pico-8 play session: mixed d-pad (fixed 12-tick cycle), after a click and taps of 🅾, ❎, 🅾+❎, 🅾 in the second before t = 0

[t = 2 s] mixed d-pad (1.2s cycle ×~1): → ← ↑ ↓ + 🅾/❎ taps, ~2s
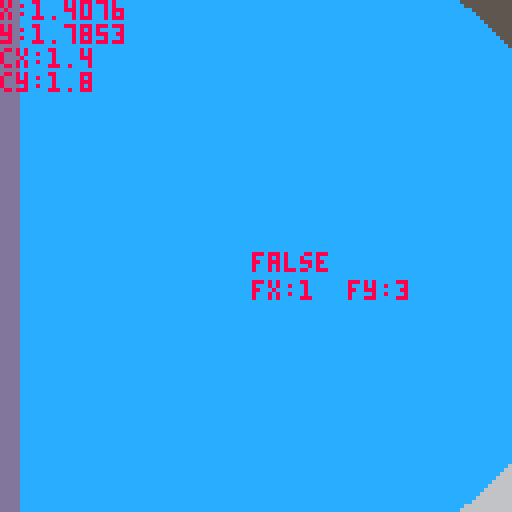
[t = 4 s] mixed d-pad (1.2s cycle ×~3): → ← ↑ ↓ + 🅾/❎ taps, ~4s
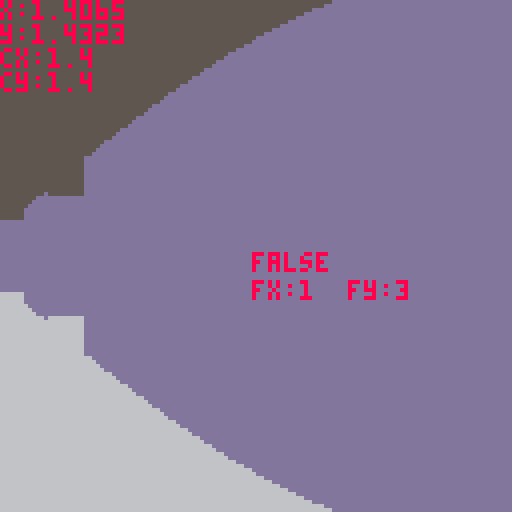
[t = 6 s] mixed d-pad (1.2s cycle ×~5): → ← ↑ ↓ + 🅾/❎ taps, ~6s
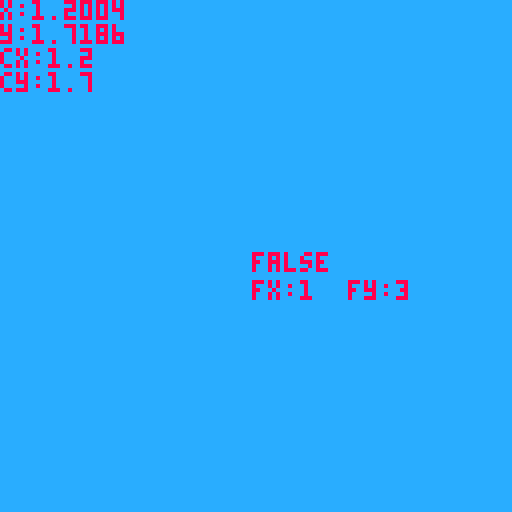
[t = 8 s] mixed d-pad (1.2s cycle ×~6): → ← ↑ ↓ + 🅾/❎ taps, ~8s
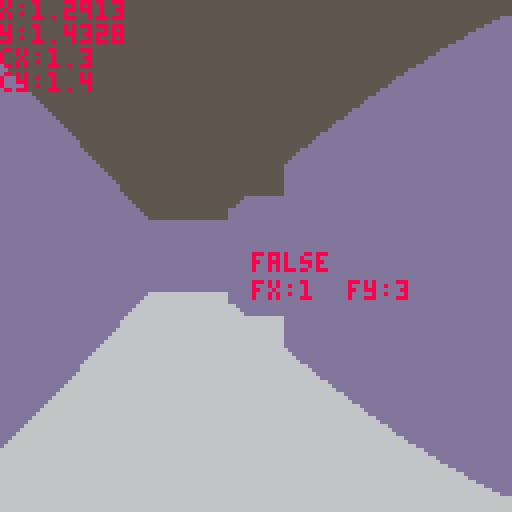

pico-8 cartridge
version 42
__lua__
--main
poke(0x5f2d, 7) --mouse info
px,py=1.5,1.5 --assume square maze
fx,fy=0,0
pa=0

// associate wall types? with a table here

h=40
cs={13,12,11} --wall colors

mouse_acc = 24
speed = 0.05

function round(n, dec)
    local power = 10^dec
    return flr((n * power)+0.5) / power
end

function _init()
	local size=3
	local msize=grid2map(size) 
	fx,fy=make_maze(size,size,2) -- returns farthest point
	fx,fy=grid2map(fx),grid2map(fy)
	mset(0,0,2) -- try to shorten this at some point
	mset(1,0,2)
	mset(0,1,2)
	
	for i=0,3 do
		local nx=i>2 and (i>3 and fx+1 or fx-1) or fx
		local ny=i<2 and (i<1 and fy+1 or fy-1) or fy
		if (mget(nx,ny)~=0 and (nx==0 or ny==0 or nx==msize or ny==msize)) then
			mset(nx,ny,3)
		end
	end
	--mset(fx-1,fy,3)
	--mset(fx,fy-1,3)
end

function _update60()
	// player control
	if btn(0) then
		pa+=0.01
		if pa>1 then
			pa-=1
		end
	end
 	if btn(1) then
		pa-=0.01
		if pa<0 then
		 pa+=1
	 end
	end
	local mouse_dx = mid(-1, stat(38) / mouse_acc, 1)
	if abs(mouse_dx) > 0 then
		pa -= mouse_dx / mouse_acc
	end
	if btn(2) then
		px+=cos(pa)*speed
		py+=sin(pa)*speed
	end
	if btn(3) then
		px-=cos(pa)*speed
		py-=sin(pa)*speed
	end
end

function _draw()
	
	// background
	cls(5)
	rectfill(0,64,128,128,6)
	
	// check wal colli at each pos
		
	local cx,cy=0,0
	local col=false
	for i=0,3 do 
		cx =i%2==0 and 0.1 or -0.1
		cy =i>1 and 0.1 or -0.1
		local tile_val = mget(px+cx,py+cy)
		if tile_val !=0 then col=true end
	end
	
	local new_x=mid(0,round(px,1),15) // can do +0.5 trick to create rounding`\
	local new_y=mid(0,round(py,1),15)
	
	if col then 
		px = new_x
		py = new_y
	end
	
	for i=0,127 do
		raycast(i,px,py)
	end
	
	//	local col = mget(px,py)	
	print("x:"..px,0,0,8)
	print("y:"..py,0,6,8)
	print("cx:"..new_x,0,12,8)
	print("cy:"..new_y,0,18,8)
	print(col,63,63,8)
	print("fx:"..fx.."  fy:"..fy,63,70,8)
end
-->8
--maze generation

function shuffle(tbl)
 for i = #tbl,2,-1 do
  local j = flr(rnd(i))
  tbl[i], tbl[j] = tbl[j], tbl[i]
 end
end
  
tree = {}
tree.__index = tree
  
function tree:new()
 local instance = setmetatable({}, tree)
 instance.parent = nil
 return instance
end
  
function tree:root()
 return self.parent and self.parent:root() or self
end
  
function tree:connected(tree)
 return self:root() == tree:root()
end
  
function tree:connect(tree)
 tree:root().parent = self
end

function grid2map(x) 
	return (2*(x-1))+1
end

function bfs_longest_path(grid,dx,dy,width, height, sx, sy)
  local queue = {{sx, sy, 0}} 
  local visited = {}
  local fx, fy, longest = sx, sy, 0
  while #queue > 0 do
    local coord = queue[1]
    deli(queue,1)
    local x, y, dist = coord[1], coord[2], coord[3]
    if not visited[y] then visited[y] = {} end
    if visited[y][x] then goto continue end -- skip visited squares
    visited[y][x] = true
    -- update max distance found
    if dist > longest then
      longest = dist
      fx, fy = x, y
    end
    -- loop over available directions
    for _, dir in ipairs(grid[y][x]) do  -- loop over all stored directions
      local nx, ny = x + dx[dir], y + dy[dir]
      if nx >= 1 and nx <= width and ny >= 1 and ny <= height then
        add(queue, {nx, ny, dist + 1})
      end
    end
    ::continue::
  end
  return fx,fy,longest
end
  
function kruskal(height,width,seed)
 srand(seed) --can use os.time()
 local grid, sets, edges = {},{},{}
 local n,s,e,w = 1,2,4,8
 local dx = {[e] = 1, [w] = -1, [n] = 0, [s] = 0}
 local dy = {[e] = 0, [w] =  0, [n] = -1, [s] = 1}
 local opposite = {[e] = w, [w] = e, [n] = s, [s] = n}
  
 for i = 1, height do grid[i] = {}
  for j = 1, width do grid[i][j] = {} end
 end
  
 for i = 1, height do sets[i] = {}
  for j = 1, width do sets[i][j] = tree:new() end
 end
  
 for y = 1, height do 
  for x = 1, width do
    if y > 1 then add(edges,{x-1,y-1,n}) end
    if x > 1 then add(edges, {x-1,y-1,w}) end
  end
 end
  
 shuffle(edges)
  
 while #edges > 0 do
  local edge = edges[#edges] -- "pop"
  deli(edges,#edges)
  local x,y,direction = edge[1], edge[2], edge[3]
  local nx,ny = x + dx[direction], y + dy[direction]
  local set1, set2 = sets[y+1][x+1], sets[ny+1][nx+1]
  if not set1:connected(set2) then
   set1:connect(set2)
   add(grid[y+1][x+1], direction)
   add(grid[ny+1][nx+1], opposite[direction])
  end
 end
 local fx,fy,maxi = bfs_longest_path(grid,dx,dy,width,height,1,1)
 return grid,dx,dy,fx,fy
end
  
function make_maze(height,width,seed)
	// generate standard grid
 maph = 2*height+1
 mapw = 2*width+1
 for i=0,mapw-1 do
  for j=0,maph-1 do
   local cur=(i%2==0 or j%2==0) and 1 or 0
   mset(i, j, cur)
 	end
 end
      
 local grid,dx,dy,fx,fy = kruskal(height,width,seed)
 for y=1,#grid do
  for x=1,#grid[1] do
   local ny,nx = (2*(y-1))+1,(2*(x-1))+1
   --print(ni.." "..nj)
   for i=1,#grid[y][x] do
    local dir = grid[y][x][i]
    mset(nx+dx[dir],ny+dy[dir],0)
  	end
   --print(grid[i][j])
   --print(dx[dir])
  end	
 end
	return fx,fy
end
-->8
--raycast
function raycast(i,px,py)
	local x,y,vx,vy,ix,iy=0,0,0,0,0,0

		// find starting tile
	x=px
	y=py
		
	// find ray direction
	vx=cos(pa-(i-64)/512)
	vy=sin(pa-(i-64)/512)
		
	// find standard distance
	dx=abs(1/vx)
	dy=abs(1/vy)
		
	// find increment value
	ix=vx>0 and 1 or -1
	iy=vy>0 and 1 or -1
		
	// find initial offset
	if vx>0 then
		ox=(flr(x)-x+1)/vx
	else
		ox=abs((x-flr(x))/vx)
	end
	if vy>0 then
		oy=(flr(y)-y+1)/vy
	else
		oy=abs((y-flr(y))/vy)
	end
		
	while true do
		// horizontal intersection
		if ox<oy then
			x+=ix
			d=ox
			ox+=dx
		else // vertical intersection
			y+=iy
			d=oy
			oy+=dy
		end
		// check for ray collsion
		if mget(x,y)>0 or x<0 or x>15 or y<0 or y>15 then
			line(i,64-h/d,i,64+h/d,cs[mget(x,y)])
			break
		end
	end
end
__gfx__
00000000ddddddddccccccccbbbbbbbb000000000000000000000000000000000000000000000000000000000000000000000000000000000000000000000000
00000000ddddddddccccccccbbbbbbbb000000000000000000000000000000000000000000000000000000000000000000000000000000000000000000000000
00000000ddddddddccccccccbbbbbbbb000000000000000000000000000000000000000000000000000000000000000000000000000000000000000000000000
00000000ddddddddccccccccbbbbbbbb000000000000000000000000000000000000000000000000000000000000000000000000000000000000000000000000
00000000ddddddddccccccccbbbbbbbb000000000000000000000000000000000000000000000000000000000000000000000000000000000000000000000000
00000000ddddddddccccccccbbbbbbbb000000000000000000000000000000000000000000000000000000000000000000000000000000000000000000000000
00000000ddddddddccccccccbbbbbbbb000000000000000000000000000000000000000000000000000000000000000000000000000000000000000000000000
00000000ddddddddccccccccbbbbbbbb000000000000000000000000000000000000000000000000000000000000000000000000000000000000000000000000
00000000000000000000000000000000000000000000000000000000000000000000000000000000000000000000000000000000000000000000000000000000
00000000000000000000000000000000000000000000000000000000000000000000000000000000000000000000000000000000000000000000000000000000
00000000000000000000000000000000000000000000000000000000000000000000000000000000000000000000000000000000000000000000000000000000
00000000000000000000000000000000000000000000000000000000000000000000000000000000000000000000000000000000000000000000000000000000
00000000000000000000000000000000000000000000000000000000000000000000000000000000000000000000000000000000000770000000000000000000
00000000000000000000000000000000000000000000000000000000000000000000000000000000000000000000000000000000000070000000000000000000
00000000000000000000000000000000000000000000000000000000000000000000000000000000000000000000000000000000770000000000000000000000
00000000000000000000000000000000000000000000000000000000000000000000000000000000600000000000000060000077000000006000000000000000
00000000000000000000000000000000000000000000000000000000000000000000000000000006669966666666666666667766666666666600000000000000
00000000000000000000000000000000000000000000000000000000000000000000000000000000609050000000000060770000000000006000000000000000
00000000000000000000000000000000000000000000000000000000000000000000000000000000609050000000000077000000000000006000000000000000
000000000000000000000000000000000000000000000000000000000000000000000000000000006090500000000077600000e0000000006000000000000000
000000000000000000000000000000000000000000000000000000000000000000000000000000006990500000007700eeeeeeeeeeee00006000000000000000
000000000000000000000000000000000000000000000000000000000000000000000000000000006090500000770000e0000000000e00006000000000000000
00000000000000000000000000000000000000000000000000000000000000000000000000000000609050007700000065555555557899006000000000000000
00000000000000000000000000000000000000000000000000000000000000000000000000000000609050770000000060000000770509006000000000000000
00000000000000000000000000000000000000000000000000000000000000000000000000000000609987555555555560000077000509006000000000000000
000000000000000000000000000000000000000000000000000000000000000000000000000000006000e00000000000e0007700000509006000000000000000
000000000000000000000000000000000000000000000000000000000000000000000000000000006000eeeeeeeeeeeee0770000000509006000000000000000
000000000000000000000000000000000000000000000000000000000000000000000000000000006000000000e0000077000000000509906000000000000000
00000000000000000000000000000000000000000000000000000000000000000000000000000000600000000000007760000000000509006000000000000000
00000000000000000000000000000000000000000000000000000000000000000000000000000000600000000000770060000000000509006000000000000000
00000000000000000000000000000000000000000000000000000000000000000000000000000000600000000077000060000000000509006000000000000000
00000000000000000000000000000000000000000000000000000000000000000000000000000006666666667766666666666666666699666600000000000000
00000000000000000000000000000000000000000000000000000000000000000000000000000000600000770000000060000000000000006000000000000000
00000000000000000000000000000000000000000000000000000000000000000000000000000000000077000000000000000000000000000000000000000000
00000000000000000000000000000000000000000000000000000000000000000000000000000000070000000000000000000000000000000000000000000000
00000000000000000000000000000000000000000000000000000000000000000000000000000000077000000000000000000000000000000000000000000000
00000000000000000000000000000000000000000000000000000000000000000000000000000000000000000000000000000000000000000000000000000000
00000000000000000000000000000000000000000000000000000000000000000000000000000000000000000000000000000000000000000000000000000000
00000000000000000000000000000000000000000000000000000000000000000000000000000000000000000000000000000000000000000000000000000000
00000000000000000000000000000000000000000000000000000000000000000000000000000000000000000000000000000000000000000000000000000000
00000000000000000000000000000000000000000000000000000000000000000000000000000000000000000000000000000000000000000000000000000000
00000000000000000000000000000000000000000000000000000000000000000000000000000000000000000000000000000000000000000000000000000000
00000000000000000000000000000000000000000000000000000000000000000000000000000000000000000000000000000000000000000000000000000000
00000000000000000000000000000000000000000000000000000000000000000000000000000000000000000000000000000000000000000000000000000000
00000000000000000000000000000000000000000000000000000000000000000000000000000000000000000000000000000000000000000000000000000000
00000000000000000000000000000000000000000000000000000000000000000000000000000000000000000000000000000000000000000000000000000000
00000000000000000000000000000000000000000000000000000000000000000000000000000000000000000000000000000000000000000000000000000000
00000000000000000000000000000000000000000000000000000000000000000000000000000000000000000000000000000000000000000000000000000000
00000000000000000000000000000000000000000000000000000000000000000000000000000000000000000000000000000000000000000000000000000000
00000000000000000000000000000000000000000000000000000000000000000000000000000000000000000000000000000000000000000000000000000000
00000000000000000000000000000000000000000000000000000000000000000000000000000000000000000000000000000000000000000000000000000000
00000000000000000000000000000000000000000000000000000000000000000000000000000000000000000000000000000000000000000000000000000000
00000000000000000000000000000000000000000000000000000000000000000000000000000000000000000000000000000000000000000000000000000000
00000000000000000000000000000000000000000000000000000000000000000000000000000000000000000000000000000000000000000000000000000000
00000000000000000000000000000006000000060000000600000006000000060000000600000006000000060000000600000006000000060000000600000000
00000000000000000000000000000066666666666666666666666666666666666666666666666666666666666666666666666666666666666666666660000000
00000000000000000000000000000006000000060000000600000006000000060000000600000006000000060000000600000006000000060000000600000000
00000000000000000000000000000006000000060000000600000006000000060000000600000006000000060000000600000006000000060000000600000000
00000000000000000000000000000006000000060000000600000006000000060000000600000006000000060000000600000006000000060000000600000000
00000000000000000000000000000006000000060000000600000006000000060000000600000006000000060000000600000006000000060000000600000000
00000000000000000000000000000006000000060000000600000006000000060000000600000006000000060000000600000006000000060000000600000000
00000000000000000000000000000006000000060000000600000006000000060000000600000006000000060000000600000006000000060000000600000000
00000000000000000000000000000006000000060000000600000006000000060000000600000006000000060000000600000006000000060000000600000000
00000000000000000000000000000066666666666666666666666666666666666666666666666666666666666666666666666666666666666666666660000000
00000000000000000000000000000006000000060000000600000006000000060000000600000006000000060000000600000006111111161111111600000000
00000000000000000000000000000006000000060000000600000006000000060000000600000006000000060000000600000006111111161111111600000000
00000000000000000000000000000006000000060000000600000006000000060000000600000006000000060000000600000006111111161111111600000000
00000000000000000000000000000006000000060000000600000006000000060000000600000006000000060000000600000006111111161111111600000000
00000000000000000000000000000006000000060000000600000006000000060000000600000006000000060000000600000006111111161111111600000000
00000000000000000000000000000006000000060000000600000006000000060000000600000006000000060000000600000006111111e61177771600000000
000000000000000000000000000000060000000600000006000000060000000600000006000000060000000600000006000000061111911e7711111600000000
000000000000000000000000000000666666666666666666666666666666666666666666666666666666666666666666666666e666677976e666666660000000
0000000000000000000000000000000600000006000000060000000600000006000000060000000611111116111111161111111e777111960000000600000000
00000000000000000000000000000006000000060000000600000006000000060000000600000006111111161111111611117776e11111160000000600000000
0000000000000000000000000000000600000006000000060000000600000006000000060000000611111116111111e677771116111111160000000600000000
00000000000000000000000000000006000000060000000600000006000000060000000600000006111111161111777e11111116111111160000000600000000
00000000000000000000000000000006000000060000000600000006000000060000000600000006111111e617771116e1111116111111160000000600000000
000000000000000000000000000000060000000600000006000000060000000600000006000000061111177e7111111611111116111111160000000600000000
000000000000000000000000000000060000000600000006000000060000000600000006000000e691777116e111111611111116111111160000000600000000
0000000000000000000000000000006666666666666666666666666666666666666666666666667e796666666666666666666666666666666666666660000000
0000000000000000000000000000000600000006000000061111111611111116111111e611777716e19111160000000600000006000000060000000600000000
00000000000000000000000000000006000000060000000611111116111111161111111e77111116111111160000000600000006000000060000000600000000
00000000000000000000000000000006000000060000000611111116111111e611177776e1111116111111160000000600000006000000060000000600000000
000000000000000000000000000000060000000600000006111111161111111e7771111611111116111111160000000600000006000000060000000600000000
0000000000000000000000000000000600000006000000061111111611117776e111111611111116111111160000000600000006000000060000000600000000
000000000000000000000000000000060000000600000006111111e6777711161111111611111116111111160000000600000006000000060000000600000000
0000000000000000000000000000000600000006000000061911777e111111161111111611111116111111160000000600000006000000060000000600000000
0000000000000000000000000000006666666666666666e667976666e66666666666666666666666666666666666666666666666666666666666666660000000
00000000000000000000000000000006000000061111177e71191116000000060000000600000006000000060000000600000006000000060000000600000000
000000000000000000000000000000060000000688877116e1111116000000060000000600000006000000060000000600000006000000060000000600000000
00000000000000000000000000000006000000068881111611111116000000060000000600000006000000060000000600000006000000060000000600000000
00000000000000000000000000000006000000068881111611111116000000060000000600000006000000060000000600000006000000060000000600000000
00000000000000000000000000000006000000061111111611111116000000060000000600000006000000060000000600000006000000060000000600000000
00000000000000000000000000000006000000061111111611111116000000060000000600000006000000060000000600000006000000060000000600000000
00000000000000000000000000000006000000061111111611111116000000060000000600000006000000060000000600000006000000060000000600000000
00000000000000000000000000000066666666666666666666666666666666666666666666666666666666666666666666666666666666666666666660000000
00000000000000000000000000000006000000060000000600000006000000060000000600000006000000060000000600000006000000060000000600000000
00000000000000000000000000000006000000060000000600000006000000060000000600000006000000060000000600000006000000060000000600000000
00000000000000000000000000000006000000060000000600000006000000060000000600000006000000060000000600000006000000060000000600000000
00000000000000000000000000000006000000060000000600000006000000060000000600000006000000060000000600000006000000060000000600000000
00000000000000000000000000000006000000060000000600000006000000060000000600000006000000060000000600000006000000060000000600000000
00000000000000000000000000000006000000060000000600000006000000060000000600000006000000060000000600000006000000060000000600000000
00000000000000000000000000000006000000060000000600000006000000060000000600000006000000060000000600000006000000060000000600000000
00000000000000000000000000000066666666666666666666666666666666666666666666666666666666666666666666666666666666666666666660000000
00000000000000000000000000000006000000060000000600000006000000060000000600000006000000060000000600000006000000060000000600000000
00000000000000000000000000000006000000060000000600000006000000060000000600000006000000060000000600000006000000060000000600000000
00000000000000000000000000000006000000060000000600000006000000060000000600000006000000060000000600000006000000060000000600000000
00000000000000000000000000000006000000060000000600000006000000060000000600000006000000060000000600000006000000060000000600000000
00000000000000000000000000000006000000060000000600000006000000060000000600000006000000060000000600000006000000060000000600000000
00000000000000000000000000000006000000060000000600000006000000060000000600000006000000060000000600000006000000060000000600000000
00000000000000000000000000000006000000060000000600000006000000060000000600000006000000060000000600000006000000060000000600000000
00000000000000000000000000000066666666666666666666666666666666666666666666666666666666666666666666666666666666666666666660000000
00000000000000000000000000000006000000060000000600000006000000060000000600000006000000060000000600000006000000060000000600000000
